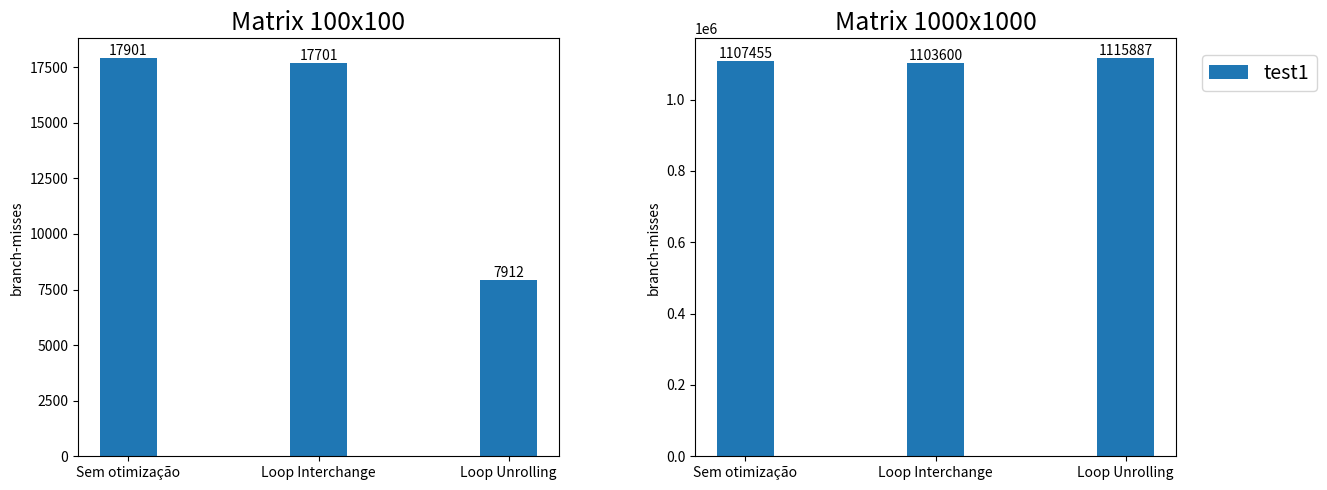

Python code for this plot:
import matplotlib.pyplot as plt
import numpy as np

def main():
    labels = ['Sem otimização', 'Loop Interchange', 'Loop Unrolling']

    # metrica 1 l1-load
    # matrix100 = [22806361, 22800872, 21306754]
    # matrix1000 = [22061876614, 22061441785, 20562177136]

    # metrica 2 l1-miss
    # matrix100 = [80259, 81902, 81419]
    # matrix1000 = [1189234992, 64226241, 1189324577]

    # metrica 3 branch
    # matrix100 = [1550061, 1546854, 1050426]
    # matrix1000 = [1039836968, 1039604230, 540052568]
    
    # metrica 4 branch miss
    matrix100 =  [17901,17701,7912]
    matrix1000 = [1107455,1103600,1115887]
    

    x = np.arange(len(labels))
    width = 0.3

    plt.figure(figsize=(12,5))

    plt.subplot(121)
    plt.title('Matrix 100x100', fontsize=18)
    plt.bar(x, matrix100, width, label='test1')
    plt.xticks([0,1,2], labels, fontsize=10)
    plt.ylabel('branch-misses', fontsize=10)    
    plt.text(0, matrix100[0], str(matrix100[0]), ha='center', va='bottom', fontsize=10)
    plt.text(1, matrix100[1], str(matrix100[1]), ha='center', va='bottom', fontsize=10)
    plt.text(2, matrix100[2], str(matrix100[2]), ha='center', va='bottom', fontsize=10)

    plt.subplot(122)
    plt.title('Matrix 1000x1000', fontsize=18)
    plt.bar(x, matrix1000, width)
    plt.xticks([0,1,2], labels, fontsize=10)
    plt.ylabel('branch-misses', fontsize=10)
    plt.text(0, matrix1000[0], str(matrix1000[0]), ha='center', va='bottom', fontsize=10)
    plt.text(1, matrix1000[1], str(matrix1000[1]), ha='center', va='bottom', fontsize=10)
    plt.text(2, matrix1000[2], str(matrix1000[2]), ha='center', va='bottom', fontsize=10)

    plt.figlegend(loc='upper right', ncol=1, labelspacing=0.5, fontsize=14, bbox_to_anchor=(1.11, 0.9))
    plt.tight_layout(w_pad=6)
    plt.show()
    plt.savefig("branch-misses.png")

if __name__ == '__main__':
    main()